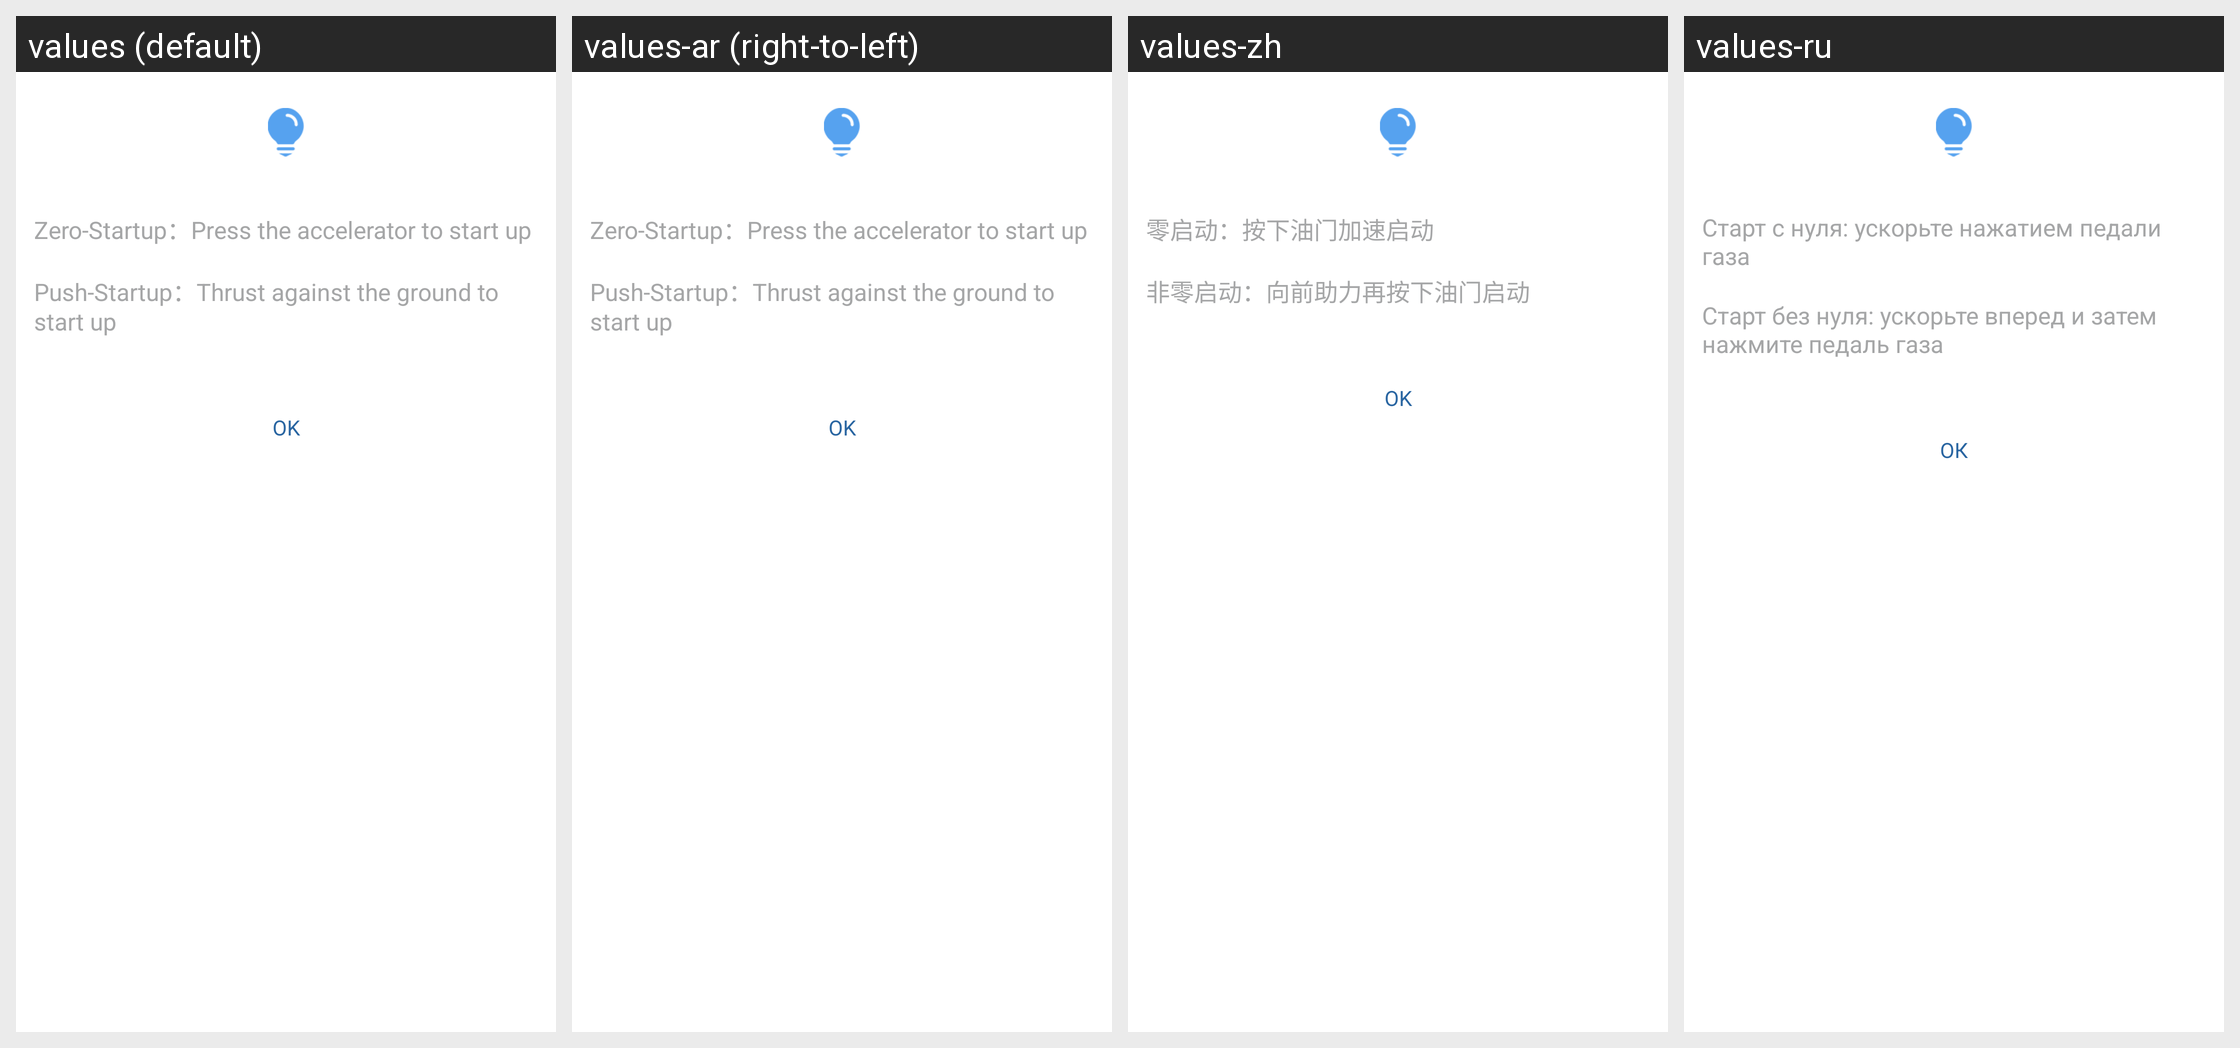

For this localized Android screen grid, give each drawn string resource with its value in every locale shown.
Android screen res/layout/dialog_startup_tips.xml rendered under 4 locales, left to right: values (default), values-ar (right-to-left), values-zh, values-ru. Device: Nexus 5 (rendered at 1080×1920; each locale shown at half size, 540×960, under a caption strip naming it); theme AppTheme.
Other locales in the repository, not shown: values-af, values-am, values-as, values-az, values-be, values-bg, values-bn, values-bs, values-ca, values-cs, values-da, values-de, values-el, values-en, values-en-rGB, values-es, values-es-rUS, values-et, values-eu, values-fa, values-fi, values-fr, values-fr-rCA, values-gl, values-gu, values-hi, values-hr, values-hu, values-hy, values-in, values-is, values-it, values-iw, values-ja, values-ka, values-kk, values-km, values-kn, values-ko, values-ky, values-lo, values-lt, values-lv, values-mk, values-ml, values-mn, values-mr, values-ms, values-my, values-nb, values-ne, values-nl, values-or, values-pa, values-pl, values-pt, values-pt-rBR, values-pt-rPT, values-ro, values-si, values-sk, values-sl, values-sq, values-sr, values-sv, values-sw, values-ta, values-te, values-th, values-tl, values-tr, values-uk, values-ur, values-uz, values-vi, values-zh-rCN, values-zh-rHK, values-zh-rTW, values-zu.
Strings drawn on this screen, with the default value and each locale's value (text and hints the layout hard-codes, and strings that could not be matched under every locale, appear in the picture but are not listed):

setting_startup_zero_info
  values: Zero-Startup：Press the accelerator to start up
  values-ar: Zero-Startup：Press the accelerator to start up  [not translated; the default value is used]
  values-zh: 零启动：按下油门加速启动
  values-ru: Старт с нуля: ускорьте нажатием педали газа

setting_startup_non_zero_info
  values: Push-Startup：Thrust against the ground to start up
  values-ar: Push-Startup：Thrust against the ground to start up  [not translated; the default value is used]
  values-zh: 非零启动：向前助力再按下油门启动
  values-ru: Старт без нуля: ускорьте вперед и затем нажмите педаль газа

ok
  values: OK
  values-ar: OK  [not translated; the default value is used]
  values-zh: OK
  values-ru: ОК
